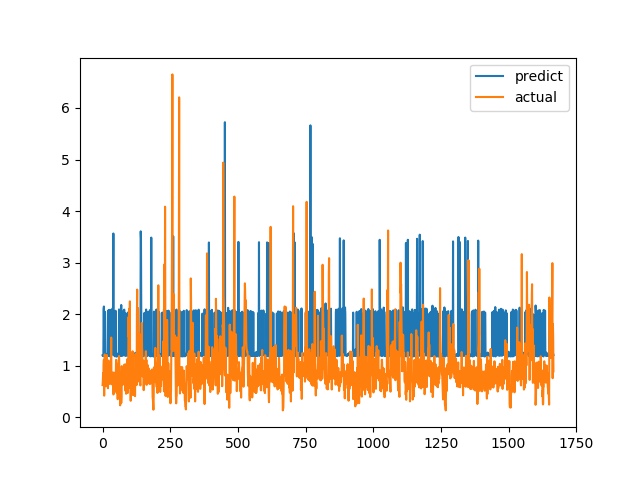

The file beside this chart, header and first rows:
predict, actual
1.202, 0.6238
1.188, 0.6915
1.198, 0.8558
1.195, 0.7094
2.087, 1.015
2.148, 1.116
1.291, 0.4183
1.19, 1.002
2.049, 1.219
2.031, 1.143
1.197, 0.6528
1.21, 0.6747
1.194, 0.601
1.2, 0.6695
1.202, 0.6538
1.2, 0.7814
1.19, 1.206
1.193, 0.8469
1.234, 0.8286
1.194, 0.6482
2.039, 0.5624
2.071, 0.7183
1.191, 1.1
1.203, 0.9542
2.084, 0.729
1.206, 0.6694
1.225, 0.8631
1.181, 0.6465
1.195, 0.8223
1.2, 0.9236
2.081, 0.8301
1.264, 1.067
1.248, 1.546
2.034, 0.6827
1.206, 0.6386
1.254, 0.6464
2.031, 0.6881
2.112, 0.7274
2.009, 0.65
2.051, 0.8694
3.565, 0.4409
1.247, 0.4519
1.214, 0.7575
1.234, 0.4952
1.19, 0.6851
1.253, 0.7244
1.182, 0.8654
1.242, 0.74
2.066, 0.8071
1.193, 0.8204
1.182, 1.114
1.205, 1.109
1.214, 0.4751
1.178, 1.039
1.234, 0.9458
1.186, 0.7878
1.191, 0.3505
1.206, 0.9368
1.212, 0.9868
1.199, 0.647
... 1,607 more rows
